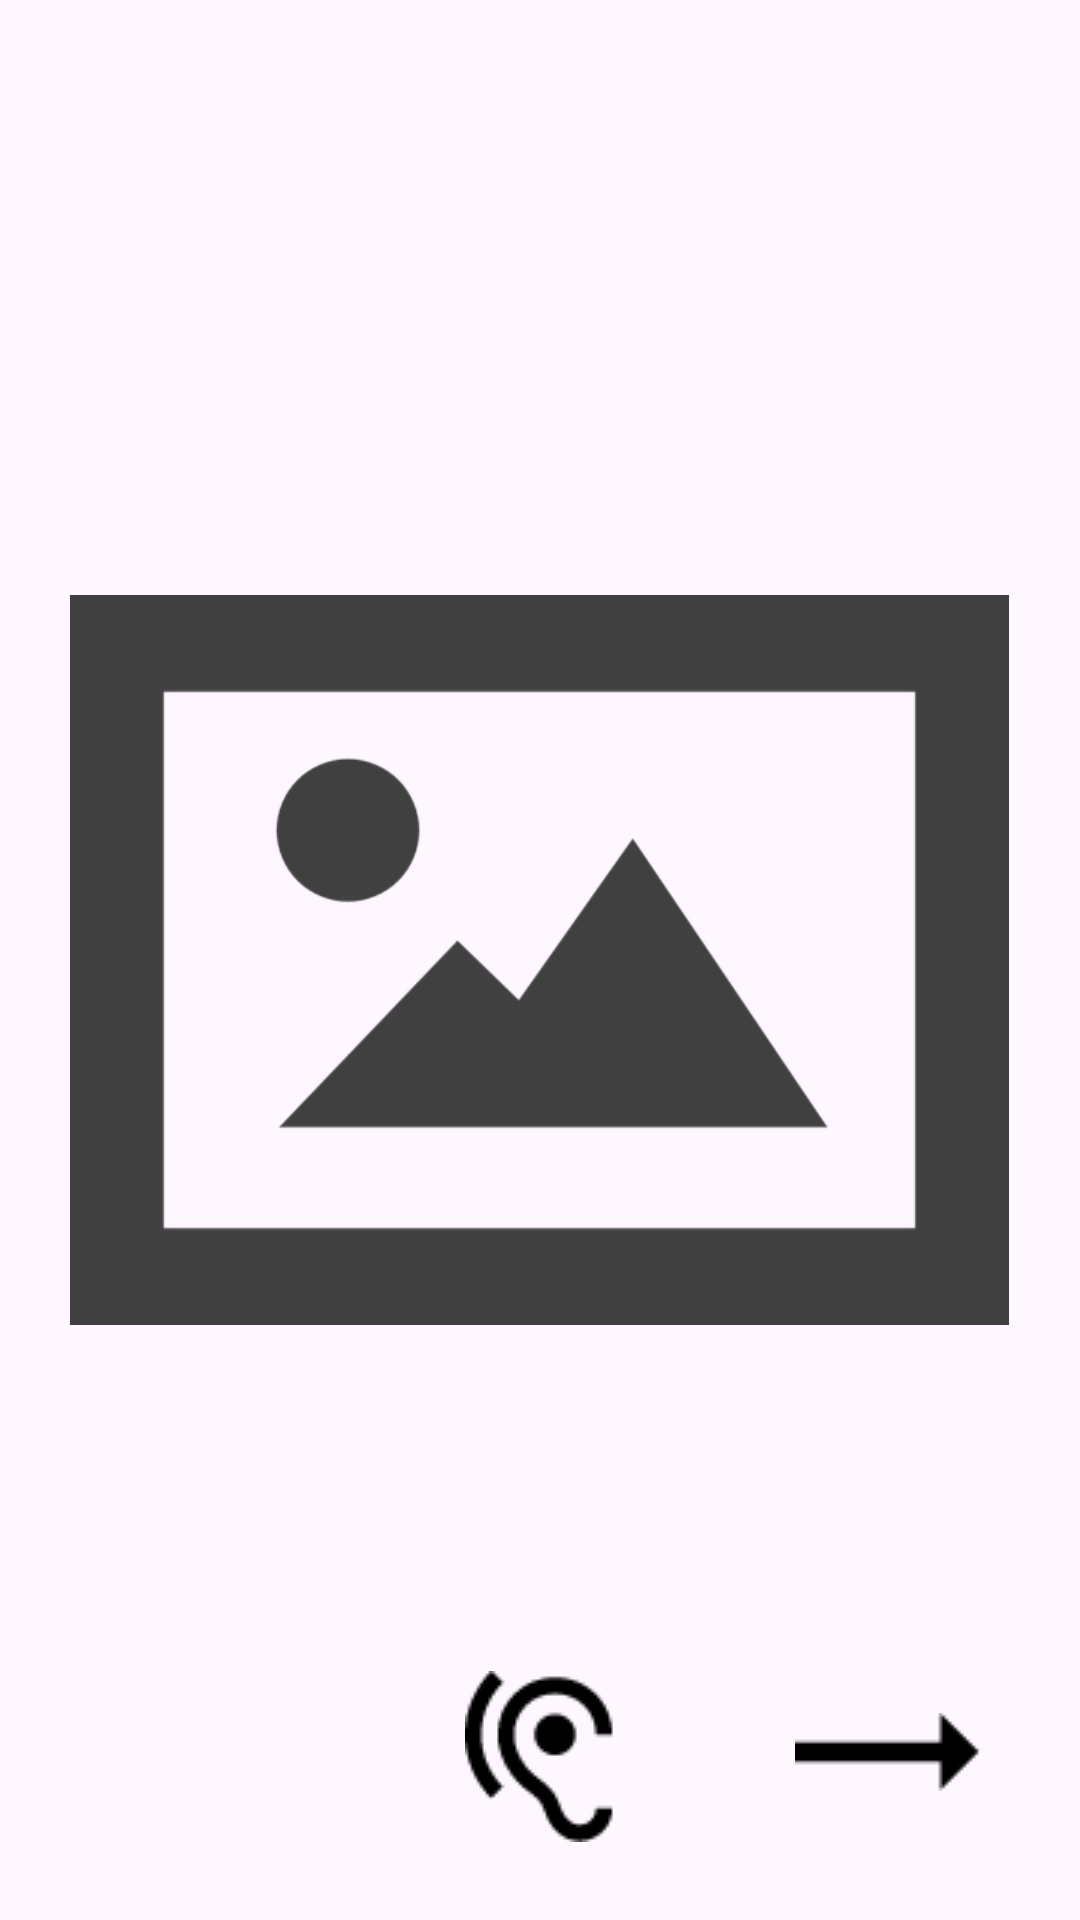

Android layout source for this screen:
<!-- AndroidManifest.xml: application theme Theme.CodeAcadamyGroepje -->
<!-- res/layout/wvie_thesis_red.xml -->
<?xml version="1.0" encoding="utf-8"?>
<RelativeLayout xmlns:android="http://schemas.android.com/apk/res/android"
    xmlns:app="http://schemas.android.com/apk/res-auto"
    android:layout_width="match_parent"
    android:layout_height="match_parent"
    android:background="@drawable/border_background">

    <TextView
        android:id="@+id/text_view_subjects_title"
        android:layout_width="247dp"
        android:layout_height="wrap_content"
        android:layout_alignParentStart="true"
        android:layout_alignParentEnd="true"
        android:layout_alignParentBottom="true"
        android:layout_marginStart="85dp"
        android:layout_marginEnd="85dp"
        android:layout_marginBottom="653dp"
        android:gravity="center"
        android:text="Stelling rood"
        android:textColor="#5b7683"
        android:textSize="22sp"
        app:layout_constraintBottom_toBottomOf="parent"
        app:layout_constraintEnd_toEndOf="parent" />

    <ImageView
        android:id="@+id/image_view_foto"
        android:layout_width="313dp"
        android:layout_height="382dp"
        android:layout_centerVertical="true"
        android:layout_centerHorizontal="true"
        android:background="null"
        android:src="@drawable/foto_default"/>

    <ImageButton
        android:id="@+id/image_button_ear"
        android:layout_width="wrap_content"
        android:layout_height="wrap_content"
        android:layout_alignParentBottom="true"
        android:layout_centerHorizontal="true"
        android:layout_marginBottom="26dp"
        android:background="null"
        android:src="@drawable/pictogram_oortje"
        app:layout_constraintBottom_toBottomOf="parent"
        app:layout_constraintEnd_toEndOf="parent" />

    <ImageButton
        android:id="@+id/image_button_arrow"
        android:layout_width="wrap_content"
        android:layout_height="wrap_content"
        android:layout_alignParentEnd="true"
        android:layout_alignParentBottom="true"
        android:layout_marginEnd="33dp"
        android:layout_marginBottom="43dp"
        android:background="null"
        android:src="@drawable/pictogram_pijl_2"
        app:layout_constraintBottom_toBottomOf="parent"
        app:layout_constraintEnd_toEndOf="parent" />


</RelativeLayout>
<!-- resources referenced by this layout -->
<resources>
  <!-- drawable foto_default: webp bitmap (drawable, 6450 bytes) -->
  <!-- drawable pictogram_oortje: png bitmap (drawable, 1365 bytes) -->
  <!-- drawable pictogram_pijl_2: png bitmap (drawable, 297 bytes) -->
  <style name="Theme.CodeAcadamyGroepje" parent="Base.Theme.CodeAcadamyGroepje" />
  <style name="Base.Theme.CodeAcadamyGroepje" parent="Theme.Material3.DayNight.NoActionBar">
          
          
      </style>
</resources>
